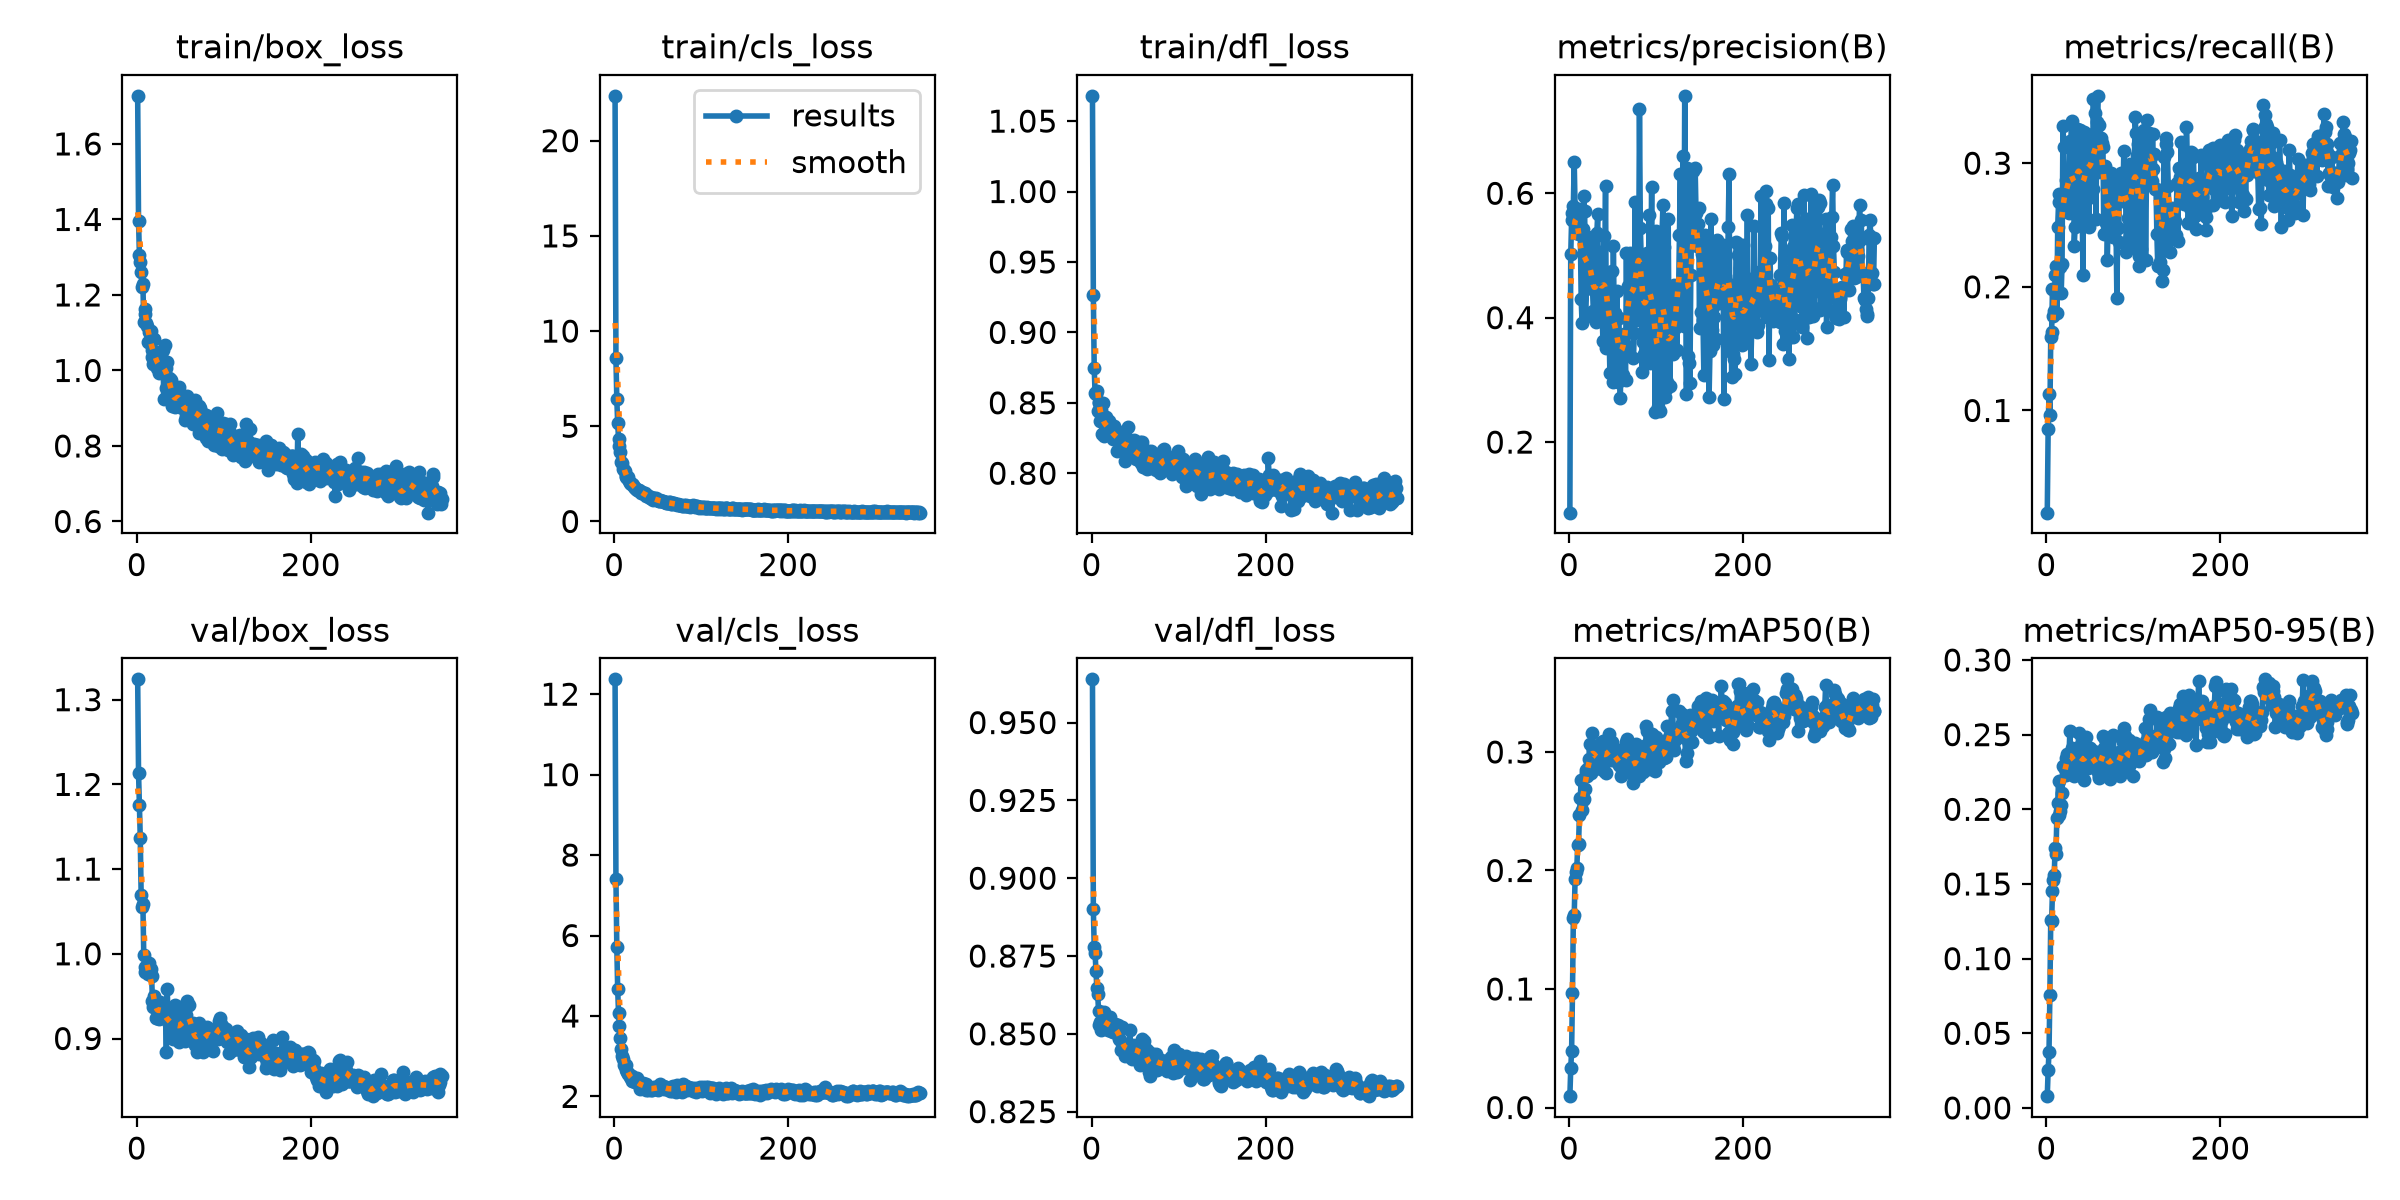

Data behind this chart, as committed beside it:
epoch, time, train/box_loss, train/cls_loss, train/dfl_loss, metrics/precision(B), metrics/recall(B), metrics/mAP50(B), metrics/mAP50-95(B), val/box_loss, val/cls_loss, val/dfl_loss, lr/pg0, lr/pg1, lr/pg2
1, 33.07, 1.727, 22.36, 1.068, 0.08649, 0.01735, 0.00957, 0.00789, 1.324, 12.37, 0.9639, 6.86333e-05, 6.86333e-05, 6.86333e-05
2, 40.87, 1.396, 8.567, 0.9266, 0.5016, 0.08467, 0.03294, 0.02524, 1.214, 7.41, 0.8902, 0.0001394, 0.0001394, 0.0001394
3, 48.36, 1.305, 6.44, 0.8745, 0.5565, 0.1136, 0.04797, 0.03753, 1.176, 5.723, 0.8779, 0.0002098, 0.0002098, 0.0002098
4, 55.89, 1.286, 5.155, 0.8569, 0.5689, 0.0961, 0.09665, 0.07556, 1.136, 4.663, 0.8759, 0.0002117, 0.0002117, 0.0002117
5, 62.88, 1.26, 4.342, 0.856, 0.5802, 0.1594, 0.1597, 0.1262, 1.069, 4.068, 0.8701, 0.0002113, 0.0002113, 0.0002113
6, 69.96, 1.221, 3.957, 0.8585, 0.6511, 0.1632, 0.1625, 0.1253, 1.055, 3.744, 0.8648, 0.0002109, 0.0002109, 0.0002109
7, 76.8, 1.229, 3.663, 0.8443, 0.5753, 0.1982, 0.1929, 0.1455, 1.059, 3.464, 0.8629, 0.0002105, 0.0002105, 0.0002105
8, 83.82, 1.127, 3.114, 0.8496, 0.5361, 0.176, 0.1988, 0.1529, 0.999, 3.178, 0.8572, 0.00021, 0.00021, 0.00021
9, 91.1, 1.149, 3.052, 0.8502, 0.5743, 0.1804, 0.2024, 0.1562, 0.9841, 2.994, 0.853, 0.0002096, 0.0002096, 0.0002096
10, 98.75, 1.162, 2.777, 0.8373, 0.5374, 0.2094, 0.2216, 0.1741, 0.979, 2.929, 0.8539, 0.0002092, 0.0002092, 0.0002092
11, 106.2, 1.125, 2.702, 0.845, 0.5744, 0.2168, 0.2228, 0.17, 0.9824, 2.788, 0.8513, 0.0002088, 0.0002088, 0.0002088
12, 113.2, 1.117, 2.64, 0.8277, 0.5339, 0.179, 0.2469, 0.1944, 0.9785, 2.765, 0.8545, 0.0002084, 0.0002084, 0.0002084
13, 121.9, 1.075, 2.404, 0.8499, 0.5345, 0.2486, 0.2614, 0.2045, 0.9766, 2.786, 0.853, 0.0002079, 0.0002079, 0.0002079
14, 130.3, 1.101, 2.346, 0.8262, 0.4302, 0.2684, 0.2767, 0.2191, 0.9895, 2.658, 0.8569, 0.0002075, 0.0002075, 0.0002075
15, 138.5, 1.074, 2.285, 0.8354, 0.3917, 0.2751, 0.2508, 0.196, 0.9815, 2.609, 0.8529, 0.0002071, 0.0002071, 0.0002071
16, 145.5, 1.105, 2.315, 0.8398, 0.5418, 0.2162, 0.2596, 0.1986, 0.9826, 2.546, 0.8543, 0.0002067, 0.0002067, 0.0002067
17, 152.9, 1.055, 2.133, 0.8307, 0.5953, 0.1951, 0.26, 0.2031, 0.9736, 2.551, 0.8539, 0.0002063, 0.0002063, 0.0002063
18, 160.1, 1.036, 2.046, 0.8312, 0.5718, 0.2181, 0.2692, 0.2111, 0.9447, 2.476, 0.8524, 0.0002058, 0.0002058, 0.0002058
19, 167.2, 1.018, 1.992, 0.8296, 0.4082, 0.3304, 0.2819, 0.2289, 0.9374, 2.464, 0.8512, 0.0002054, 0.0002054, 0.0002054
20, 174.2, 1.082, 1.987, 0.8373, 0.4458, 0.3128, 0.2848, 0.2291, 0.9506, 2.386, 0.8541, 0.000205, 0.000205, 0.000205
21, 181.3, 1.038, 1.945, 0.8341, 0.4874, 0.2665, 0.2797, 0.2271, 0.9435, 2.511, 0.8554, 0.0002046, 0.0002046, 0.0002046
22, 188.4, 1.042, 1.922, 0.8299, 0.478, 0.2865, 0.2864, 0.2231, 0.9245, 2.389, 0.8508, 0.0002041, 0.0002041, 0.0002041
23, 195.3, 1.008, 1.805, 0.827, 0.5173, 0.2638, 0.2938, 0.2344, 0.9246, 2.399, 0.8522, 0.0002037, 0.0002037, 0.0002037
24, 202.5, 1.006, 1.781, 0.827, 0.5215, 0.2628, 0.3067, 0.237, 0.9249, 2.361, 0.8529, 0.0002033, 0.0002033, 0.0002033
25, 209.6, 0.9941, 1.725, 0.8246, 0.4545, 0.2807, 0.2827, 0.2263, 0.9229, 2.347, 0.8506, 0.0002029, 0.0002029, 0.0002029
26, 216.6, 1.008, 1.674, 0.8339, 0.5294, 0.2594, 0.3051, 0.2366, 0.9408, 2.461, 0.8532, 0.0002025, 0.0002025, 0.0002025
27, 223.7, 1.016, 1.642, 0.8256, 0.447, 0.3177, 0.316, 0.2525, 0.9427, 2.327, 0.8531, 0.000202, 0.000202, 0.000202
28, 230.9, 1.038, 1.672, 0.8304, 0.4102, 0.3165, 0.301, 0.2364, 0.9404, 2.37, 0.8503, 0.0002016, 0.0002016, 0.0002016
29, 238, 0.9981, 1.612, 0.8158, 0.4001, 0.3345, 0.3031, 0.2409, 0.9375, 2.284, 0.8513, 0.0002012, 0.0002012, 0.0002012
30, 245.2, 1.055, 1.597, 0.8251, 0.4053, 0.2624, 0.2853, 0.2264, 0.9273, 2.177, 0.8529, 0.0002008, 0.0002008, 0.0002008
31, 252.1, 0.925, 1.484, 0.8267, 0.3932, 0.3012, 0.2987, 0.2381, 0.9288, 2.278, 0.8482, 0.0002003, 0.0002003, 0.0002003
32, 259.1, 1.067, 1.535, 0.8264, 0.5361, 0.2334, 0.2883, 0.2223, 0.9329, 2.282, 0.8511, 0.0001999, 0.0001999, 0.0001999
33, 266.5, 1.008, 1.493, 0.8251, 0.5662, 0.248, 0.2951, 0.2312, 0.9296, 2.345, 0.848, 0.0001995, 0.0001995, 0.0001995
34, 274, 0.9526, 1.431, 0.8286, 0.4168, 0.2983, 0.299, 0.2319, 0.884, 2.303, 0.8449, 0.0001991, 0.0001991, 0.0001991
35, 281.2, 1.021, 1.473, 0.8193, 0.4244, 0.3279, 0.2883, 0.2272, 0.9585, 2.249, 0.8522, 0.0001987, 0.0001987, 0.0001987
36, 289.1, 0.9656, 1.347, 0.8182, 0.506, 0.2683, 0.2919, 0.2267, 0.9208, 2.321, 0.8456, 0.0001982, 0.0001982, 0.0001982
37, 297, 0.9804, 1.399, 0.8256, 0.4181, 0.3107, 0.3076, 0.251, 0.9171, 2.148, 0.8468, 0.0001978, 0.0001978, 0.0001978
38, 304.3, 0.9777, 1.369, 0.8085, 0.4097, 0.3269, 0.305, 0.2419, 0.9135, 2.183, 0.8428, 0.0001974, 0.0001974, 0.0001974
39, 311.4, 0.9739, 1.348, 0.8257, 0.363, 0.3271, 0.3092, 0.2423, 0.9191, 2.157, 0.8444, 0.000197, 0.000197, 0.000197
40, 318.4, 0.9335, 1.297, 0.8194, 0.532, 0.2545, 0.2837, 0.2239, 0.929, 2.236, 0.8457, 0.0001966, 0.0001966, 0.0001966
41, 325.4, 0.9068, 1.248, 0.8158, 0.4689, 0.2728, 0.3005, 0.232, 0.9147, 2.174, 0.8446, 0.0001961, 0.0001961, 0.0001961
42, 333.3, 0.9283, 1.266, 0.8325, 0.6114, 0.2099, 0.296, 0.2339, 0.899, 2.161, 0.8438, 0.0001957, 0.0001957, 0.0001957
43, 340.7, 0.9128, 1.241, 0.8148, 0.3505, 0.325, 0.2823, 0.2194, 0.9102, 2.167, 0.8458, 0.0001953, 0.0001953, 0.0001953
44, 347.5, 0.9039, 1.176, 0.8192, 0.4335, 0.2859, 0.3057, 0.2366, 0.9395, 2.198, 0.8513, 0.0001949, 0.0001949, 0.0001949
45, 354.5, 0.916, 1.145, 0.8163, 0.4143, 0.2846, 0.3003, 0.2375, 0.9277, 2.194, 0.844, 0.0001944, 0.0001944, 0.0001944
46, 361.8, 0.9419, 1.208, 0.8126, 0.3801, 0.3236, 0.3151, 0.2481, 0.9205, 2.222, 0.8452, 0.000194, 0.000194, 0.000194
47, 368.8, 0.9407, 1.193, 0.8142, 0.3112, 0.324, 0.2998, 0.2319, 0.9, 2.216, 0.8419, 0.0001936, 0.0001936, 0.0001936
48, 376.4, 0.9561, 1.218, 0.8202, 0.3731, 0.2971, 0.2932, 0.2277, 0.9116, 2.242, 0.8463, 0.0001932, 0.0001932, 0.0001932
49, 383.9, 0.9446, 1.147, 0.8238, 0.4754, 0.2484, 0.308, 0.2413, 0.8962, 2.183, 0.844, 0.0001928, 0.0001928, 0.0001928
50, 391.9, 0.9055, 1.112, 0.8136, 0.2965, 0.3221, 0.3011, 0.2413, 0.9069, 2.16, 0.844, 0.0001923, 0.0001923, 0.0001923
51, 399.2, 0.9104, 1.068, 0.8103, 0.5151, 0.2727, 0.2939, 0.2354, 0.9367, 2.19, 0.8458, 0.0001919, 0.0001919, 0.0001919
52, 407.5, 0.901, 1.071, 0.8154, 0.3938, 0.3158, 0.2937, 0.2322, 0.9354, 2.269, 0.8465, 0.0001915, 0.0001915, 0.0001915
53, 414.4, 0.921, 1.103, 0.8131, 0.4069, 0.2791, 0.2974, 0.2341, 0.9275, 2.307, 0.8451, 0.0001911, 0.0001911, 0.0001911
54, 421.5, 0.9027, 1.06, 0.8094, 0.3054, 0.3519, 0.301, 0.239, 0.916, 2.204, 0.8451, 0.0001906, 0.0001906, 0.0001906
55, 428.6, 0.8675, 1.051, 0.8116, 0.4423, 0.291, 0.2914, 0.2287, 0.8974, 2.232, 0.843, 0.0001902, 0.0001902, 0.0001902
56, 437.4, 0.8804, 1.054, 0.8224, 0.2971, 0.3408, 0.2915, 0.2338, 0.9023, 2.268, 0.84, 0.0001898, 0.0001898, 0.0001898
57, 445.5, 0.9009, 1.03, 0.8069, 0.3988, 0.2545, 0.2892, 0.2281, 0.9273, 2.181, 0.843, 0.0001894, 0.0001894, 0.0001894
58, 453.5, 0.9319, 1.039, 0.8225, 0.3477, 0.3337, 0.3015, 0.2384, 0.944, 2.231, 0.8483, 0.000189, 0.000189, 0.000189
59, 460.7, 0.8981, 1.044, 0.8043, 0.2706, 0.3544, 0.2882, 0.2252, 0.9398, 2.187, 0.8427, 0.0001885, 0.0001885, 0.0001885
60, 468.2, 0.8876, 0.9838, 0.8059, 0.3631, 0.2939, 0.2797, 0.2209, 0.9397, 2.226, 0.8478, 0.0001881, 0.0001881, 0.0001881
... 291 more rows
